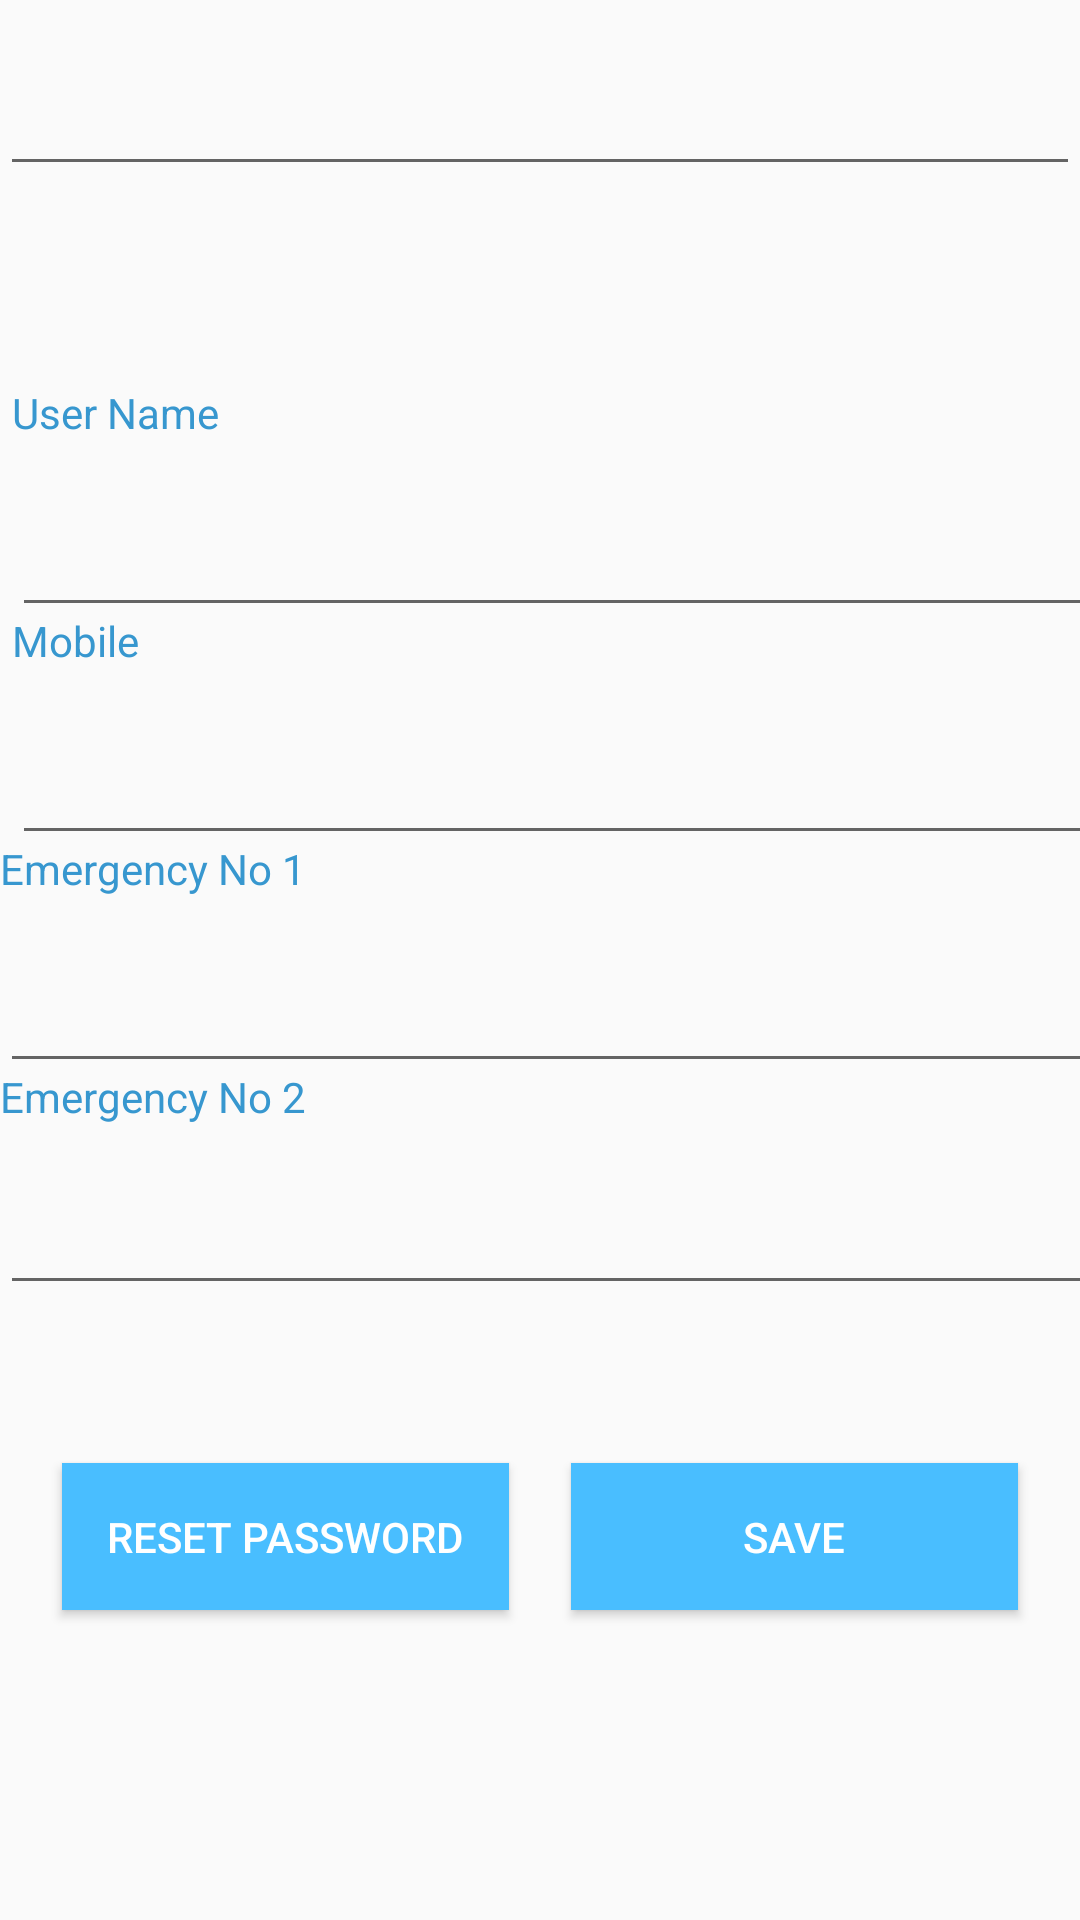

Reconstruct the res/layout file that produces this screen, plus the resources it refers to.
<!-- AndroidManifest.xml: application theme AppTheme.NoActionBar -->
<!-- res/layout/profile_main.xml -->
<?xml version="1.0" encoding="utf-8"?>
<androidx.constraintlayout.widget.ConstraintLayout xmlns:android="http://schemas.android.com/apk/res/android"
    xmlns:app="http://schemas.android.com/apk/res-auto"
    xmlns:tools="http://schemas.android.com/tools"
    android:id="@+id/edpro"
    android:layout_width="match_parent"
    android:layout_height="match_parent">

    <Button
        android:id="@+id/button"
        android:layout_width="149dp"
        android:layout_height="49dp"
        android:background="@color/followingBg"
        android:onClick="update"
        android:text="Save"
        android:textColor="@color/white"
        app:layout_constraintBottom_toBottomOf="parent"
        app:layout_constraintEnd_toEndOf="parent"
        app:layout_constraintStart_toEndOf="@+id/rst"
        app:layout_constraintTop_toTopOf="parent"
        app:layout_constraintVertical_bias="0.825" />

    <LinearLayout
        android:id="@+id/linearLayout5"
        android:layout_width="406dp"
        android:layout_height="76dp"
        android:layout_marginStart="4dp"
        android:layout_marginLeft="4dp"
        android:layout_marginTop="144dp"
        android:orientation="vertical"
        app:layout_constraintBottom_toTopOf="@+id/linearLayout2"
        app:layout_constraintStart_toStartOf="parent"
        app:layout_constraintTop_toTopOf="parent"
        app:layout_constraintVertical_bias="1.0">

        <TextView
            android:id="@+id/textView3"
            android:layout_width="wrap_content"
            android:layout_height="wrap_content"
            android:text="User Name"
            android:textColor="@color/headings"
            app:layout_constraintBottom_toBottomOf="parent"
            app:layout_constraintEnd_toEndOf="parent"
            app:layout_constraintHorizontal_bias="0.131"
            app:layout_constraintStart_toStartOf="parent"
            app:layout_constraintTop_toTopOf="parent"
            app:layout_constraintVertical_bias="0.209" />

        <EditText
            android:id="@+id/et_uname"
            android:layout_width="match_parent"
            android:layout_height="62dp"
            android:ems="10"
            android:inputType="textPersonName"
            app:layout_constraintBottom_toBottomOf="parent"
            app:layout_constraintEnd_toEndOf="parent"
            app:layout_constraintHorizontal_bias="0.863"
            app:layout_constraintStart_toStartOf="parent"
            app:layout_constraintTop_toTopOf="parent"
            app:layout_constraintVertical_bias="0.174" />

        <EditText
            android:id="@+id/et_uname3"
            android:layout_width="match_parent"
            android:layout_height="62dp"
            android:ems="10"
            android:inputType="textPersonName"
            app:layout_constraintBottom_toBottomOf="parent"
            app:layout_constraintEnd_toEndOf="parent"
            app:layout_constraintHorizontal_bias="0.863"
            app:layout_constraintStart_toStartOf="parent"
            app:layout_constraintTop_toTopOf="parent"
            app:layout_constraintVertical_bias="0.174" />

    </LinearLayout>

    <LinearLayout
        android:id="@+id/linearLayout2"
        android:layout_width="406dp"
        android:layout_height="76dp"
        android:layout_marginStart="4dp"
        android:layout_marginLeft="4dp"
        android:orientation="vertical"
        app:layout_constraintBottom_toTopOf="@+id/linearLayout3"
        app:layout_constraintStart_toStartOf="parent"
        app:layout_constraintTop_toTopOf="parent"
        app:layout_constraintVertical_bias="1.0">

        <TextView
            android:id="@+id/textView5"
            android:layout_width="wrap_content"
            android:layout_height="wrap_content"
            android:text="Mobile"
            android:textColor="@color/headings"
            app:layout_constraintBottom_toBottomOf="parent"
            app:layout_constraintEnd_toEndOf="parent"
            app:layout_constraintHorizontal_bias="0.122"
            app:layout_constraintStart_toStartOf="parent"
            app:layout_constraintTop_toTopOf="parent"
            app:layout_constraintVertical_bias="0.365" />

        <EditText
            android:id="@+id/et_phn"
            android:layout_width="match_parent"
            android:layout_height="62dp"
            android:layout_marginBottom="452dp"
            android:ems="10"

            android:inputType="phone"
            app:layout_constraintBottom_toBottomOf="parent"
            app:layout_constraintEnd_toEndOf="parent"
            app:layout_constraintHorizontal_bias="0.863"
            app:layout_constraintStart_toStartOf="parent" />
    </LinearLayout>

    <LinearLayout
        android:id="@+id/linearLayout3"
        android:layout_width="406dp"
        android:layout_height="76dp"
        android:layout_marginTop="36dp"
        android:orientation="vertical"
        app:layout_constraintBottom_toTopOf="@+id/linearLayout4"
        app:layout_constraintTop_toTopOf="parent"
        app:layout_constraintVertical_bias="1.0"
        tools:layout_editor_absoluteX="5dp">

        <TextView
            android:id="@+id/textView6"
            android:layout_width="wrap_content"
            android:layout_height="wrap_content"
            android:text="Emergency No 1"
            android:textColor="@color/headings"
            app:layout_constraintBottom_toBottomOf="parent"
            app:layout_constraintEnd_toEndOf="parent"
            app:layout_constraintHorizontal_bias="0.146"
            app:layout_constraintStart_toStartOf="parent"
            app:layout_constraintTop_toTopOf="parent"
            app:layout_constraintVertical_bias="0.439" />


        <EditText
            android:id="@+id/et_em1"
            android:layout_width="match_parent"
            android:layout_height="62dp"
            android:layout_marginBottom="496dp"
            android:ems="10"
            android:inputType="phone" />

    </LinearLayout>

    <LinearLayout
        android:id="@+id/linearLayout4"
        android:layout_width="406dp"
        android:layout_height="76dp"
        android:layout_marginBottom="208dp"
        android:orientation="vertical"
        app:layout_constraintBottom_toBottomOf="parent"
        tools:layout_editor_absoluteX="5dp">

        <TextView
            android:id="@+id/textView7"
            android:layout_width="wrap_content"
            android:layout_height="wrap_content"
            android:text="Emergency No 2"
            android:textColor="@color/headings"
            app:layout_constraintBottom_toBottomOf="parent"
            app:layout_constraintEnd_toEndOf="parent"
            app:layout_constraintHorizontal_bias="0.146"
            app:layout_constraintStart_toStartOf="parent"
            app:layout_constraintTop_toTopOf="parent"
            app:layout_constraintVertical_bias="0.523" />

        <EditText
            android:id="@+id/et_em2"
            android:layout_width="match_parent"
            android:layout_height="60dp"
            android:layout_marginBottom="120dp"
            android:ems="10"
            android:inputType="phone"
            app:layout_constraintBottom_toTopOf="@+id/button"
            app:layout_constraintEnd_toEndOf="parent"
            app:layout_constraintHorizontal_bias="0.919"
            app:layout_constraintStart_toStartOf="parent"
            app:layout_constraintTop_toTopOf="parent"
            app:layout_constraintVertical_bias="1.0" />
    </LinearLayout>

    <Button
        android:id="@+id/rst"
        android:layout_width="149dp"
        android:layout_height="49dp"
        android:background="@color/followingBg"
        android:text="reset password"
        android:textColor="@color/white"
        app:layout_constraintBottom_toBottomOf="parent"
        app:layout_constraintEnd_toStartOf="@+id/button"
        app:layout_constraintHorizontal_bias="0.253"
        app:layout_constraintStart_toStartOf="parent"
        app:layout_constraintTop_toTopOf="parent"
        app:layout_constraintVertical_bias="0.825" />



    <EditText
        android:id="@+id/et_mail"
        android:layout_width="match_parent"
        android:layout_height="62dp"
        android:ems="10"
        android:inputType="textPersonName"
        app:layout_constraintBottom_toBottomOf="parent"
        app:layout_constraintEnd_toEndOf="parent"
        app:layout_constraintHorizontal_bias="0.8"
        app:layout_constraintStart_toStartOf="parent"
        app:layout_constraintTop_toTopOf="parent"
        app:layout_constraintVertical_bias="0.0" />

    <ImageView
        android:id="@+id/sel_cnt"
        android:layout_width="49dp"
        android:layout_height="60dp"
        app:layout_constraintBottom_toTopOf="@+id/linearLayout4"
        app:layout_constraintEnd_toEndOf="parent"
        app:layout_constraintHorizontal_bias="0.954"
        app:layout_constraintStart_toStartOf="@+id/linearLayout3"
        app:layout_constraintTop_toTopOf="parent"
        app:layout_constraintVertical_bias="1.0"
        app:srcCompat="@drawable/ic_acnt" />

    <ImageView
        android:id="@+id/sel_cnt2"
        android:layout_width="49dp"
        android:layout_height="60dp"
        app:layout_constraintBottom_toTopOf="@+id/button"
        app:layout_constraintEnd_toEndOf="@+id/et_mail"
        app:layout_constraintHorizontal_bias="0.954"
        app:layout_constraintStart_toStartOf="parent"
        app:layout_constraintTop_toTopOf="parent"
        app:layout_constraintVertical_bias="0.922"
        app:srcCompat="@drawable/ic_acnt" />

</androidx.constraintlayout.widget.ConstraintLayout>
<!-- resources referenced by this layout -->
<resources>
  <color name="followingBg">#49BEFF</color>
  <color name="headings">#3797CF</color>
  <color name="white">#FFFFFF</color>
  <style name="AppTheme.NoActionBar">
          <item name="windowActionBar">false</item>
          <item name="windowNoTitle">true</item>
      </style>
</resources>
